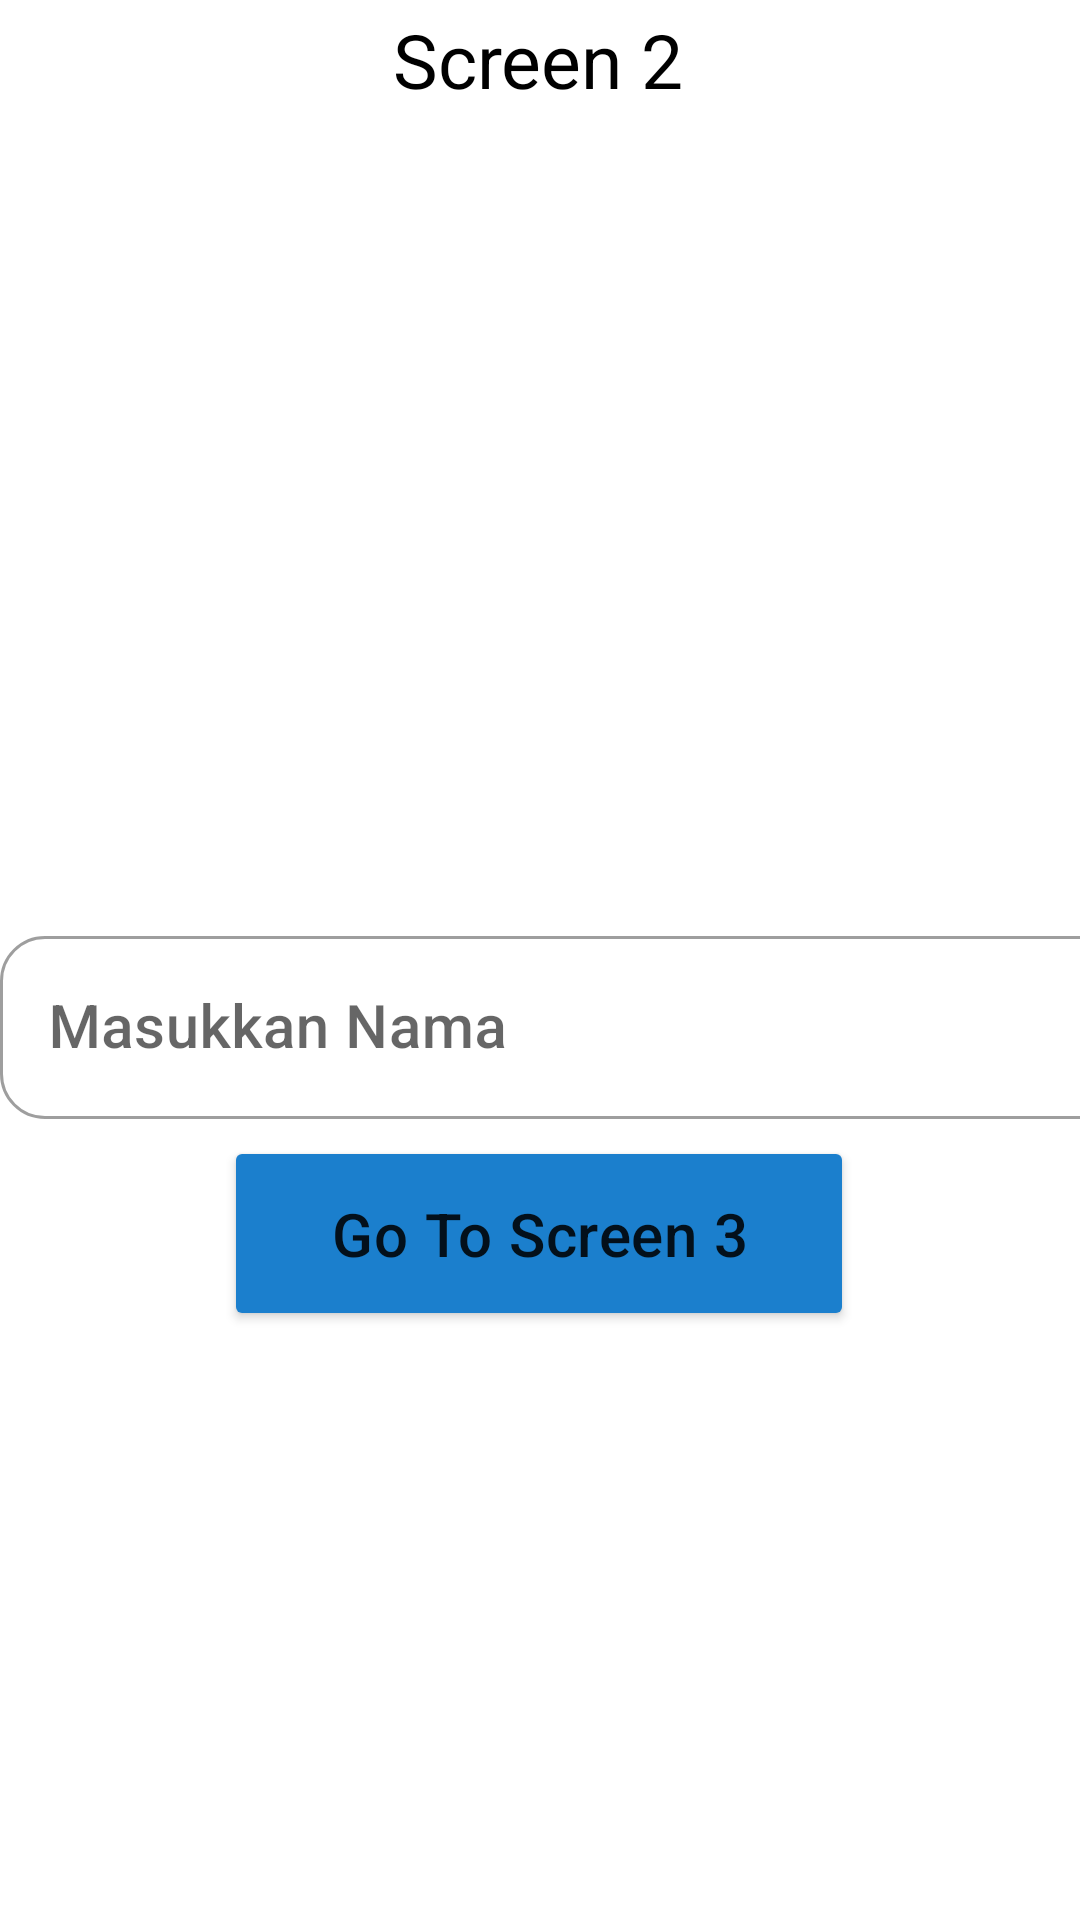

The Android layout XML behind this screen, and the referenced resources:
<!-- AndroidManifest.xml: application theme Theme.Challenge_Personal_BadhrulSalman -->
<!-- res/layout/fragment_screen2.xml -->
<?xml version="1.0" encoding="utf-8"?>
<androidx.constraintlayout.widget.ConstraintLayout xmlns:android="http://schemas.android.com/apk/res/android"
    xmlns:app="http://schemas.android.com/apk/res-auto"
    xmlns:tools="http://schemas.android.com/tools"
    android:layout_width="match_parent"
    android:layout_height="match_parent"
    tools:context=".Screen2Fragment">

    <TextView
        android:id="@+id/screen2"
        android:layout_width="wrap_content"
        android:layout_height="wrap_content"
        android:text="@string/screen_2"
        android:textColor="@color/black"
        android:textSize="25sp"
        app:layout_constraintBottom_toBottomOf="parent"
        app:layout_constraintEnd_toEndOf="parent"
        app:layout_constraintHorizontal_bias="0.498"
        app:layout_constraintStart_toStartOf="parent"
        app:layout_constraintTop_toTopOf="parent"
        app:layout_constraintVertical_bias="0.005" />


    <com.google.android.material.textfield.TextInputLayout
        android:id="@+id/edt_input_layout"
        style="@style/Widget.MaterialComponents.TextInputLayout.OutlinedBox"
        android:layout_width="wrap_content"
        android:layout_height="wrap_content"
        app:boxCornerRadiusBottomEnd="15dp"
        app:boxCornerRadiusBottomStart="15dp"
        app:boxCornerRadiusTopEnd="15dp"
        app:boxCornerRadiusTopStart="15dp"
        android:hint="@string/masukkan_nama"
        android:layout_marginTop="270dp"
        app:layout_constraintStart_toStartOf="parent"
        app:layout_constraintEnd_toEndOf="parent"
        app:layout_constraintTop_toBottomOf="@id/screen2">

        <com.google.android.material.textfield.TextInputEditText
            android:id="@+id/edt_name"
            android:layout_width="380dp"
            android:layout_height="wrap_content"
            android:textAppearance="@style/TextAppearance.MaterialComponents.Headline6"
            android:textColor="@color/black" />
    </com.google.android.material.textfield.TextInputLayout>

    <Button
        android:id="@+id/btnScreen2"
        android:layout_width="210dp"
        android:layout_height="65dp"
        android:layout_marginBottom="136dp"
        android:text="@string/go_to_screen_3"
        android:textAppearance="@style/TextAppearance.MaterialComponents.Headline6"
        android:backgroundTint="@color/blue"
        app:cornerRadius="15dp"
        app:layout_constraintBottom_toBottomOf="parent"
        app:layout_constraintEnd_toEndOf="parent"
        app:layout_constraintHorizontal_bias="0.497"
        app:layout_constraintStart_toStartOf="parent"
        app:layout_constraintTop_toBottomOf="@+id/edt_input_layout"
        app:layout_constraintVertical_bias="0.086" />
</androidx.constraintlayout.widget.ConstraintLayout>
<!-- resources referenced by this layout -->
<resources>
  <color name="black">#FF000000</color>
  <color name="blue">#1B7FCD</color>
  <string name="go_to_screen_3">Go To Screen 3</string>
  <string name="masukkan_nama">Masukkan Nama</string>
  <string name="screen_2">Screen 2</string>
  <style name="Theme.Challenge_Personal_BadhrulSalman" parent="Theme.MaterialComponents.DayNight.DarkActionBar">
          
          <item name="colorPrimary">@color/purple_500</item>
          <item name="colorPrimaryVariant">@color/purple_700</item>
          <item name="colorOnPrimary">@color/white</item>
          
          <item name="colorSecondary">@color/teal_200</item>
          <item name="colorSecondaryVariant">@color/teal_700</item>
          <item name="colorOnSecondary">@color/black</item>
          
          <item name="android:statusBarColor" tools:targetApi="l">?attr/colorPrimaryVariant</item>
          
      </style>
  <color name="purple_500">#FF6200EE</color>
  <color name="purple_700">#FF3700B3</color>
  <color name="white">#FFFFFFFF</color>
  <color name="teal_200">#FF03DAC5</color>
  <color name="teal_700">#FF018786</color>
</resources>
